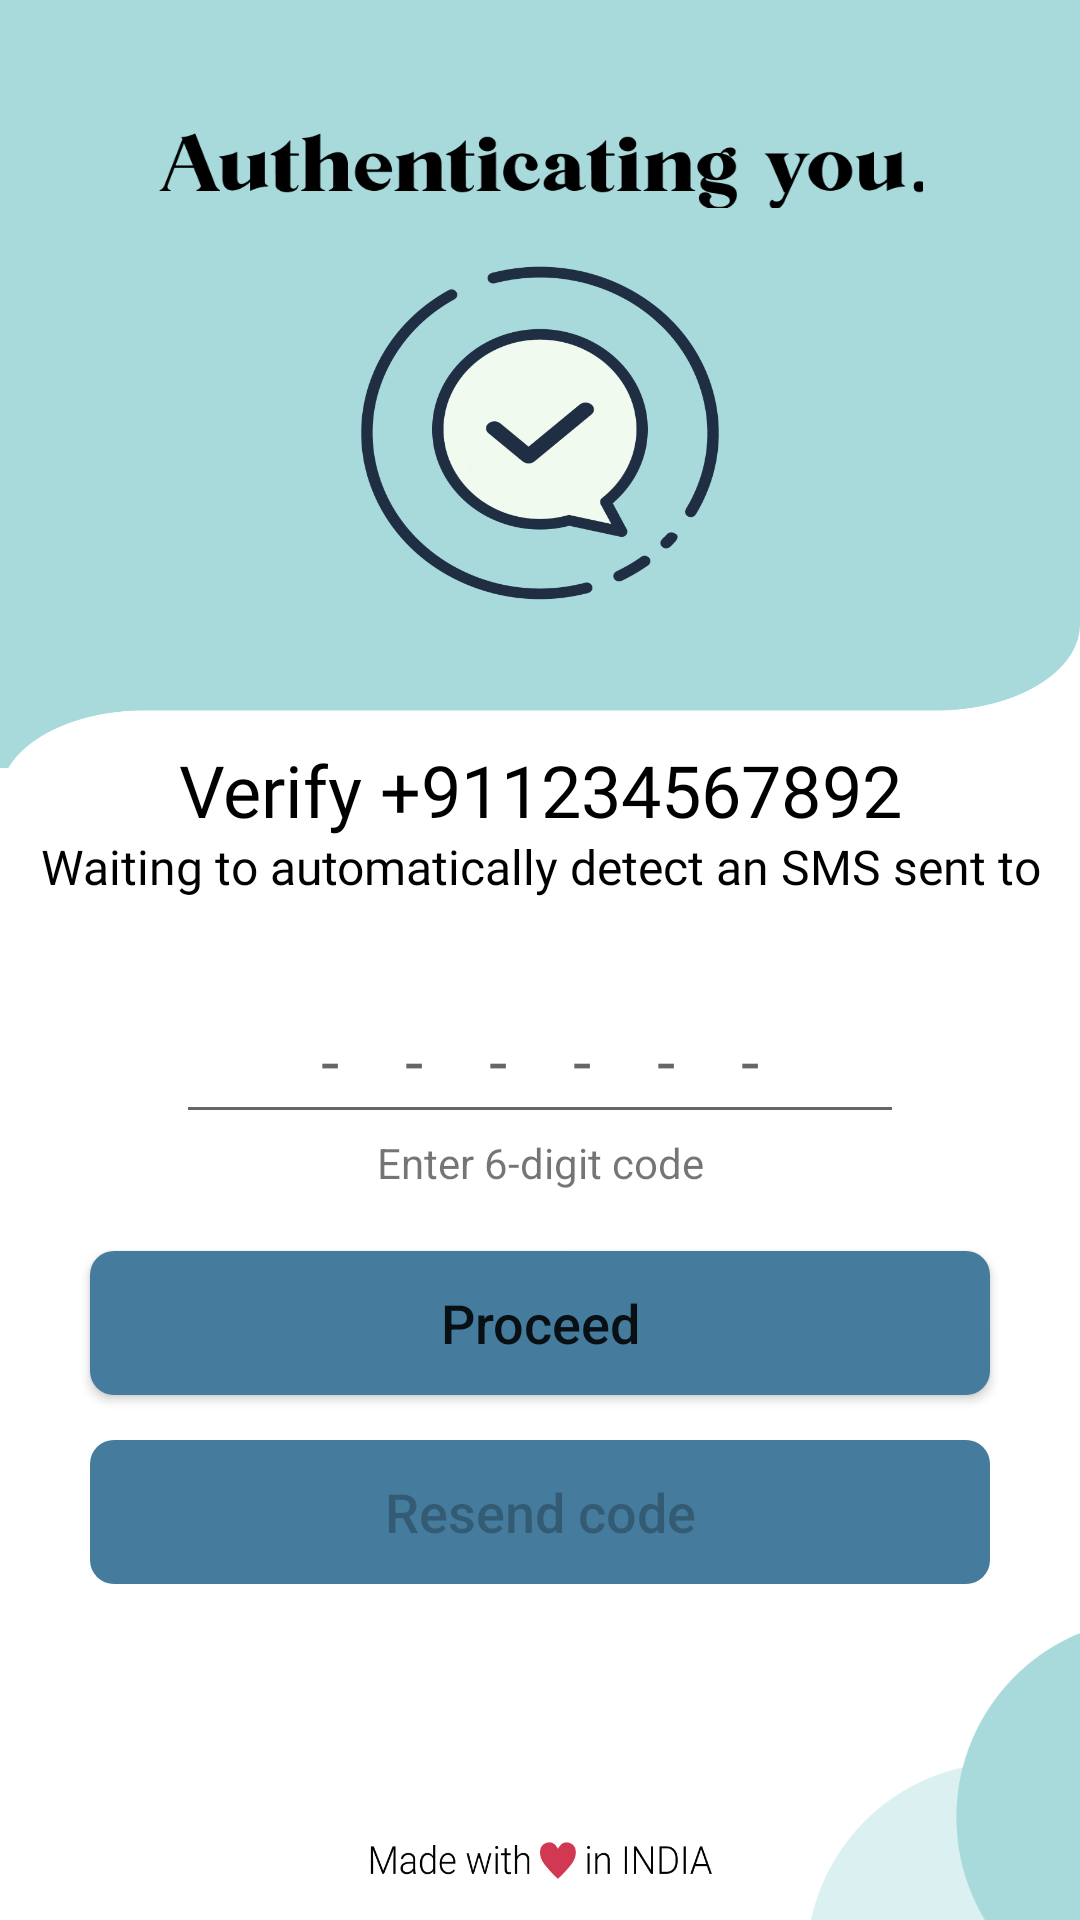

Here is an Android app screen rendered from its layout file. Give the layout XML and the strings, colors and styles it references.
<!-- AndroidManifest.xml: application theme myCustomisedTheme -->
<!-- res/layout/activity_otp.xml -->
<?xml version="1.0" encoding="utf-8"?>
<LinearLayout xmlns:android="http://schemas.android.com/apk/res/android"
    xmlns:app="http://schemas.android.com/apk/res-auto"
    android:layout_width="match_parent"
    android:layout_height="match_parent"
    android:orientation="vertical">

    <androidx.constraintlayout.widget.ConstraintLayout
        android:layout_width="match_parent"
        android:layout_height="match_parent">

      <ImageView
        android:id="@+id/ivbluebackground"
        android:layout_width="wrap_content"
        android:layout_height="0dp"
        android:background="@drawable/ic_rectanglebackgroundblue"
        app:layout_constraintHeight_percent="0.4"
        app:layout_constraintTop_toTopOf="parent"
        app:layout_constraintBottom_toBottomOf="parent"
        app:layout_constraintVertical_bias="0"
        app:layout_constraintStart_toStartOf="parent"
        app:layout_constraintEnd_toEndOf="parent"/>

        <ImageView
            android:id="@+id/ivWelcome"
            android:layout_width="0dp"
            android:layout_height="0dp"
            android:background="@drawable/ic_authenticatingyou"
            app:layout_constraintWidth_percent="0.71"
            app:layout_constraintHeight_percent="0.04"
            app:layout_constraintVertical_bias="0.19"
            app:layout_constraintStart_toStartOf="parent"
            app:layout_constraintBottom_toBottomOf="@id/ivbluebackground"
            app:layout_constraintEnd_toEndOf="parent"
            app:layout_constraintTop_toTopOf="parent"/>

        <ImageView
            android:layout_width="0dp"
            android:layout_height="0dp"
            android:background="@drawable/ic_tickright"
            app:layout_constraintWidth_percent="0.42"
            app:layout_constraintHeight_percent="0.22"
            app:layout_constraintVertical_bias="0.1"
            app:layout_constraintStart_toStartOf="parent"
            app:layout_constraintEnd_toEndOf="parent"
            app:layout_constraintTop_toBottomOf="@id/ivWelcome"
            app:layout_constraintBottom_toBottomOf="@id/ivbluebackground" />

        <ImageView
            android:id="@+id/ivbackgroundWhite"
            android:layout_width="wrap_content"
            android:layout_height="0dp"
            android:background="@drawable/ic_backgroundrectanglewhite"
            app:layout_constraintBottom_toBottomOf="parent"
            app:layout_constraintHeight_percent="0.5"
            app:layout_constraintTop_toTopOf="parent"
            app:layout_constraintStart_toStartOf="parent"
            app:layout_constraintEnd_toEndOf="parent"
            app:layout_constraintVertical_bias="0.65" />

        <TextView
            android:id="@+id/tvVerifyNUMBER"
            android:layout_width="wrap_content"
            android:layout_height="wrap_content"
            android:gravity="center"
            android:fontFamily="@font/roboto_light"
            android:text="Verify +911234567892"
            android:textColor="@color/black"
            android:textSize="24sp"
            app:layout_constraintBottom_toTopOf="@id/etOTP"
            app:layout_constraintEnd_toEndOf="parent"
            app:layout_constraintStart_toStartOf="parent"
            app:layout_constraintTop_toTopOf="@+id/ivbackgroundWhite"
            app:layout_constraintVertical_bias="0.44" />

        <TextView
            android:id="@+id/tvwaitingforOTP"
            android:layout_width="match_parent"
            android:layout_height="wrap_content"
            android:layout_gravity="center"
            android:fontFamily="@font/roboto_light"
            android:gravity="center"
            android:text="Waiting to automatically detect an SMS sent to"
            android:textColor="@color/black"
            android:textSize="16sp"
            app:layout_constraintVertical_bias="0.01"
            app:layout_constraintBottom_toBottomOf="parent"
            app:layout_constraintStart_toStartOf="parent"
            app:layout_constraintEnd_toEndOf="parent"
            app:layout_constraintTop_toBottomOf="@id/tvVerifyNUMBER" />

        <TextView
            android:id="@+id/tvtimer"
            android:layout_width="match_parent"
            android:layout_height="wrap_content"
            android:text="02:50"
            android:gravity="center"
            android:padding="5dp"
            android:visibility="invisible"
            app:layout_constraintTop_toBottomOf="@id/tvwaitingforOTP"
            app:layout_constraintBottom_toTopOf="@id/etOTP"
            app:layout_constraintStart_toStartOf="parent"
            app:layout_constraintEnd_toEndOf="parent"/>

        <EditText
            android:id="@+id/etOTP"
            android:layout_width="wrap_content"
            android:layout_height="wrap_content"
            android:layout_gravity="center"
            android:hint=" ------ "
            android:inputType="phone"
            android:letterSpacing="1"
            android:maxLength="6"
            android:maxLines="1"
            android:padding="10dp"
            android:singleLine="true"
            android:text=""
            android:textAlignment="center"
            android:textSize="22sp"
            app:layout_constraintEnd_toEndOf="parent"
            app:layout_constraintStart_toStartOf="parent"
            app:layout_constraintTop_toBottomOf="@id/tvtimer"
            app:layout_constraintBottom_toTopOf="@id/tventer6digit"/>

        <TextView
            android:id="@+id/tventer6digit"
            android:layout_width="match_parent"
            android:layout_height="wrap_content"
            android:text="Enter 6-digit code"
            android:layout_gravity="center"
            android:gravity="center"
            app:layout_constraintTop_toBottomOf="@id/etOTP"
            app:layout_constraintBottom_toTopOf="@id/btnSendCode"/>

        <Button
            android:id="@+id/btnSendCode"
            android:layout_width="300dp"
            android:layout_height="wrap_content"
            android:layout_marginTop="20dp"
            android:background="@drawable/button_bg_with_ripple"
            android:text="Proceed"
            android:textSize="18sp"
            android:textAllCaps="false"
            app:layout_constraintEnd_toEndOf="parent"
            app:layout_constraintStart_toStartOf="parent"
            app:layout_constraintBottom_toTopOf="@id/btnResendCode"
            app:layout_constraintTop_toBottomOf="@id/tventer6digit" />

        <Button
            android:id="@+id/btnResendCode"
            android:layout_width="300dp"
            android:layout_height="wrap_content"
            android:layout_marginTop="15dp"
            android:background="@drawable/button_bg_with_ripple"
            android:enabled="false"
            android:text="Resend code"
            android:textSize="18sp"
            android:textAllCaps="false"
            app:layout_constraintBottom_toBottomOf="@+id/ivbackgroundWhite"
            app:layout_constraintEnd_toEndOf="parent"
            app:layout_constraintStart_toStartOf="parent"
            app:layout_constraintTop_toBottomOf="@id/btnSendCode" />

        <ImageView
            android:id="@+id/ivbubble"
            android:layout_width="0dp"
            android:layout_height="0dp"
            android:src="@drawable/ic_bubbles"
            app:layout_constraintEnd_toEndOf="parent"
            app:layout_constraintHeight_percent="0.18"
            app:layout_constraintHorizontal_bias="0.244"
            app:layout_constraintTop_toBottomOf="@id/ivbackgroundWhite"
            app:layout_constraintWidth_percent="0.4"
            app:layout_constraintStart_toEndOf="parent"
            app:layout_constraintEnd_toStartOf="parent"/>

        <ImageView
            android:id="@+id/ivmadeInIndia"
            android:layout_width="0dp"
            android:layout_height="0dp"
            android:background="@drawable/ic_madeinindia"
            app:layout_constraintBottom_toBottomOf="parent"
            app:layout_constraintEnd_toEndOf="parent"
            app:layout_constraintHeight_percent="0.034"
            app:layout_constraintStart_toStartOf="parent"
            app:layout_constraintTop_toBottomOf="@id/ivbackgroundWhite"
            app:layout_constraintWidth_percent="0.4"
            app:layout_constraintVertical_bias="0.9" />

    </androidx.constraintlayout.widget.ConstraintLayout>



</LinearLayout>
<!-- resources referenced by this layout -->
<resources>
  <color name="black">#FF000000</color>
  <!-- drawable button_bg_with_ripple (drawable) -->
  <?xml version="1.0" encoding="utf-8"?>
  <ripple xmlns:android="http://schemas.android.com/apk/res/android"
     android:color="@color/white">
      <item>
          <shape android:shape="rectangle">
              <solid android:color="@color/coolBlue"/>
              <corners android:radius="8dp"/>
          </shape>
      </item>
  
  </ripple>
  <!-- drawable ic_authenticatingyou: png bitmap (drawable-v24, 9956 bytes) -->
  <!-- drawable ic_backgroundrectanglewhite: png bitmap (drawable-v24, 20461 bytes) -->
  <!-- drawable ic_bubbles: png bitmap (drawable-v24, 5186 bytes) -->
  <!-- drawable ic_madeinindia: png bitmap (drawable-v24, 6525 bytes) -->
  <!-- drawable ic_rectanglebackgroundblue: png bitmap (drawable-v24, 15475 bytes) -->
  <!-- drawable ic_tickright: png bitmap (drawable-v24, 51063 bytes) -->
  <style name="myCustomisedTheme" parent="Theme.MaterialComponents.DayNight.NoActionBar">
          
          <item name="colorPrimary">@color/coolBlue</item>
          <item name="colorPrimaryVariant">@color/darkBlue</item>
          <item name="colorOnPrimary">@color/whitish</item>
          
          <item name="colorSecondary">@color/lightBlue</item>
          <item name="colorSecondaryVariant">@color/teal_700</item>
          <item name="colorOnSecondary">@color/black</item>
          
          <item name="android:statusBarColor" tools:targetApi="l">?attr/colorPrimaryVariant</item>
          
  
          <item name="bottomSheetDialogTheme">@style/AppBottomSheetDialogTheme</item>
      </style>
  <color name="white">#FFFFFFFF</color>
  <color name="coolBlue">#457b9d</color>
  <color name="darkBlue">#1d3557</color>
  <color name="whitish">#f1faee</color>
  <color name="lightBlue">#a8dadc</color>
  <color name="teal_700">#FF018786</color>
  <style name="AppBottomSheetDialogTheme" parent="Theme.MaterialComponents.Light.BottomSheetDialog">
          <item name="bottomSheetStyle">@style/CustomBottomSheetStyle</item>
      </style>
  <style name="CustomBottomSheetStyle" parent="Widget.Design.BottomSheet.Modal">
          <item name="android:background">@drawable/drawable_round_bottom_sheet</item>
      </style>
</resources>
